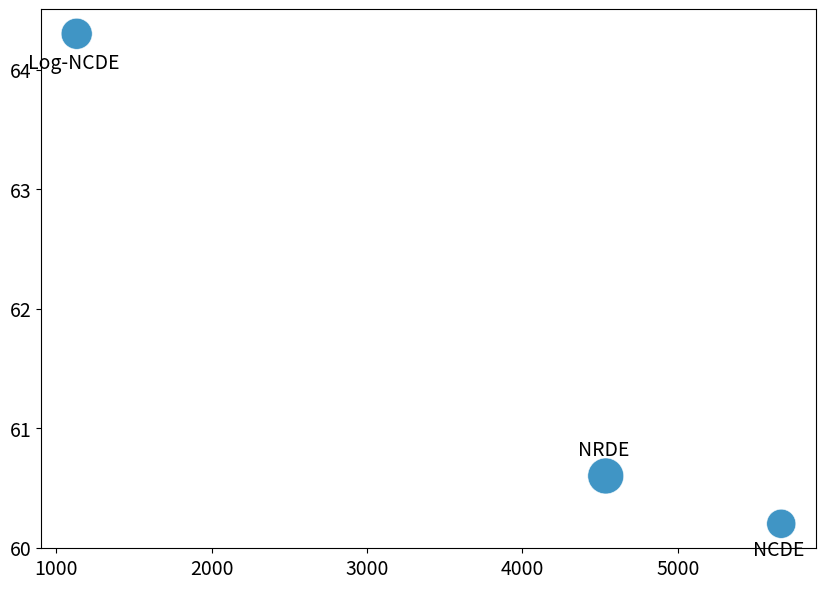

The matplotlib source for this figure: (Note: this script raises an exception after producing the figure.)
import matplotlib
import matplotlib.pyplot as plt
from matplotlib.lines import Line2D


matplotlib.rcParams.update(
    {
        "font.size": 14,
    }
)  # Update default font size

# ─────────────────────────── 1. DATA ──────────────────────────────
# Average test accuracy (%)
accuracy = {
    "LRU": 61.7,
    "S5": 61.8,
    "S6": 62.0,
    "MAMBA": 58.6,
    "NCDE": 60.2,
    "NRDE": 60.6,
    "Log‑NCDE": 64.3,
    "D‑SLiCE": 61.6,
    "BD-SLiCE": 64.5,
    "DE‑LNCDE": 62.2,
    "DPLR-SLiCE": 60.4,
    "D-DE-SLiCE": 61.9,
    "S-SLiCE": 61.5,
    "WH-SLiCE": 62.1,
}

# Time per 1 000 training steps (s)
time_1k = {
    "LRU": 30.971666666666664,
    "S5": 15.42,
    "S6": 19.85,
    "MAMBA": 80.82166666666669,
    "NCDE": 5665.208333333333,
    "NRDE": 4535.818333333334,
    "Log‑NCDE": 1131.1683333333335,
    "D‑LNCDE": 6.96,
    "BD-LNCDE": 55.29,
    "DE‑LNCDE": 114.23,
}

# GPU memory (MB)
gpu_mem = {
    "LRU": 4121.666666666667,
    "S5": 2815.0,
    "S6": 2608.0,
    "MAMBA": 4450.333333333333,
    "NCDE": 1759.6666666666667,
    "NRDE": 2676.3333333333335,
    "Log‑NCDE": 1999.6666666666667,
    "D‑LNCDE": 2159.0,  # diagonal_linear_ncde
    "BD-LNCDE": 2938.0,  # bd_linear_ncde
    "DE‑LNCDE": 8820.333333333334,  # dense_linear_ncde
}

text_pos = {
    "LRU": (-12.5, -30),
    "S5": (-10, -25),
    "S6": (-10, 15),
    "MAMBA": (-25, 18),
    "NCDE": (-20, -23),
    "NRDE": (-20, 15),
    "Log‑NCDE": (-35, -25),
    "D‑LNCDE": (-25, -25),
    "BD-LNCDE": (-35, 15),
    "DE‑LNCDE": (-32, -37),
}

# ─────────────────────── 2. GROUP / COLOUR MAPPING ─────────────────
groups = {
    "Non‑linear CDE": ["NCDE", "NRDE", "Log‑NCDE"],
    "Linear CDE": ["D‑LNCDE", "BD-LNCDE", "DE‑LNCDE"],
    "SSM": ["S5", "S6", "MAMBA"],
    "RNN": ["LRU"],
}

colours = {
    "Non‑linear CDE": "#0072B2",  # Blue
    "Linear CDE": "#E69F00",  # Orange
    "SSM": "#009E73",  # Green
    "RNN": "#D55E00",  # Vermilion (orange-red, not pure red)
}

# ─────────────────────────── 3. PLOT ───────────────────────────────
plt.figure(figsize=(10, 7))

handles = []
for family, models in groups.items():
    x = [time_1k[m] for m in models]
    y = [accuracy[m] for m in models]
    sizes = [gpu_mem[m] / 4 for m in models]  # scale so bubbles look good
    h = plt.scatter(
        x,
        y,
        s=sizes,
        c=colours[family],
        label=family,
        alpha=0.75,
        edgecolors="w",
        linewidths=0.5,
    )
    handles.append(h)
    # annotate each point
    for m in models:
        pos = text_pos[m]
        plt.annotate(
            m,
            (time_1k[m], accuracy[m]),
            textcoords="offset points",
            xytext=pos,
            ha="left",
            fontsize=14,
        )

plt.xscale("log")
plt.xlabel("Time per 1000 training steps (s)")
plt.ylabel("Average test accuracy (%)")
plt.title("Accuracy, Speed, and Memory Footprint on the UEA-MTSCA")
# plt.grid(alpha=0.3, which='both', linestyle='--')
plt.ylim(58, 66)
legend_elements = [
    Line2D(
        [0],
        [0],
        marker="o",
        color="w",
        label=family,
        markerfacecolor=colours[family],
        markersize=14,
        alpha=0.75,
        markeredgecolor="w",
        markeredgewidth=0.5,
    )
    for family in groups
]

plt.legend(handles=legend_elements, title="Model family")
plt.tight_layout()
plt.savefig("results/images/time_vs_acc.png", dpi=300)
plt.show()
